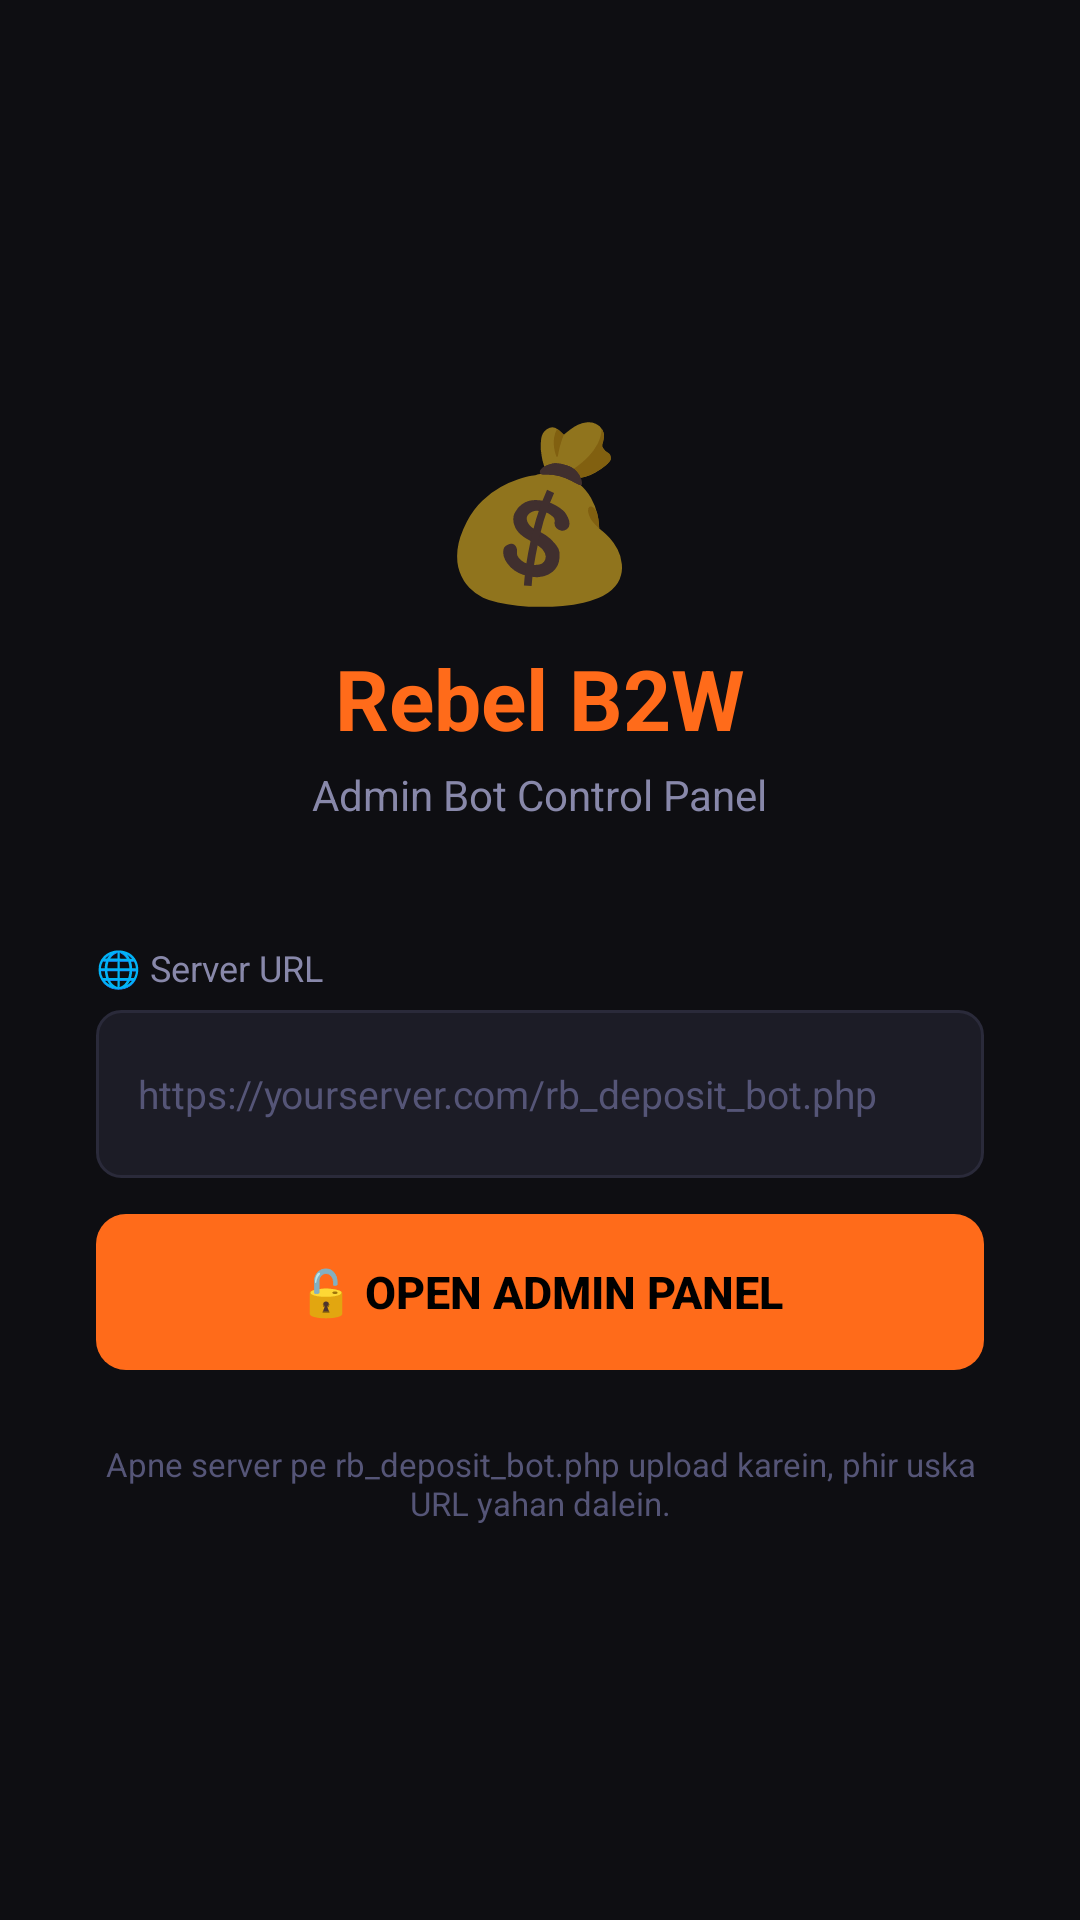

Produce the Android XML layout that renders to this screen, including the resource entries it uses.
<!-- AndroidManifest.xml: application theme Theme.RebelB2W -->
<!-- res/layout/activity_setup.xml -->
<?xml version="1.0" encoding="utf-8"?>
<LinearLayout xmlns:android="http://schemas.android.com/apk/res/android"
    android:layout_width="match_parent"
    android:layout_height="match_parent"
    android:background="#0e0e12"
    android:gravity="center"
    android:orientation="vertical"
    android:padding="32dp">

    <TextView
        android:layout_width="wrap_content"
        android:layout_height="wrap_content"
        android:text="💰"
        android:textSize="56sp"
        android:layout_marginBottom="8dp" />

    <TextView
        android:layout_width="wrap_content"
        android:layout_height="wrap_content"
        android:text="Rebel B2W"
        android:textColor="#FF6B1A"
        android:textSize="28sp"
        android:textStyle="bold"
        android:layout_marginBottom="4dp" />

    <TextView
        android:layout_width="wrap_content"
        android:layout_height="wrap_content"
        android:text="Admin Bot Control Panel"
        android:textColor="#8888AA"
        android:textSize="14sp"
        android:layout_marginBottom="40dp" />

    <TextView
        android:layout_width="match_parent"
        android:layout_height="wrap_content"
        android:text="🌐 Server URL"
        android:textColor="#8888AA"
        android:textSize="12sp"
        android:layout_marginBottom="6dp" />

    <EditText
        android:id="@+id/et_url"
        android:layout_width="match_parent"
        android:layout_height="56dp"
        android:background="@drawable/input_bg"
        android:hint="https://yourserver.com/rb_deposit_bot.php"
        android:inputType="textUri"
        android:padding="14dp"
        android:textColor="#E8E8F0"
        android:textColorHint="#555577"
        android:textSize="13sp"
        android:imeOptions="actionGo"
        android:layout_marginBottom="12dp" />

    <TextView
        android:id="@+id/tv_error"
        android:layout_width="match_parent"
        android:layout_height="wrap_content"
        android:textColor="#FF4466"
        android:textSize="12sp"
        android:visibility="gone"
        android:layout_marginBottom="12dp" />

    <Button
        android:id="@+id/btn_go"
        android:layout_width="match_parent"
        android:layout_height="52dp"
        android:background="@drawable/btn_primary"
        android:text="🔓 Open Admin Panel"
        android:textColor="#000000"
        android:textSize="15sp"
        android:textStyle="bold"
        android:stateListAnimator="@null" />

    <TextView
        android:layout_width="match_parent"
        android:layout_height="wrap_content"
        android:text="Apne server pe rb_deposit_bot.php upload karein, phir uska URL yahan dalein."
        android:textColor="#555577"
        android:textSize="11sp"
        android:gravity="center"
        android:layout_marginTop="24dp" />

</LinearLayout>
<!-- resources referenced by this layout -->
<resources>
  <!-- drawable btn_primary (drawable) -->
  <?xml version="1.0" encoding="utf-8"?>
  <selector xmlns:android="http://schemas.android.com/apk/res/android">
      <item android:state_pressed="true">
          <shape android:shape="rectangle">
              <solid android:color="#CC5500" />
              <corners android:radius="10dp" />
          </shape>
      </item>
      <item>
          <shape android:shape="rectangle">
              <solid android:color="#FF6B1A" />
              <corners android:radius="10dp" />
          </shape>
      </item>
  </selector>
  <!-- drawable input_bg (drawable) -->
  <?xml version="1.0" encoding="utf-8"?>
  <shape xmlns:android="http://schemas.android.com/apk/res/android"
      android:shape="rectangle">
      <solid android:color="#1c1c26" />
      <stroke android:width="1dp" android:color="#2a2a3a" />
      <corners android:radius="8dp" />
  </shape>
  <style name="Theme.RebelB2W" parent="Theme.MaterialComponents.DayNight.DarkActionBar">
          <item name="colorPrimary">#FF6B1A</item>
          <item name="colorPrimaryVariant">#CC5500</item>
          <item name="colorOnPrimary">#000000</item>
          <item name="colorSecondary">#39FF14</item>
          <item name="colorOnSecondary">#000000</item>
          <item name="android:windowBackground">#0e0e12</item>
          <item name="android:statusBarColor">#0e0e12</item>
          <item name="android:navigationBarColor">#0e0e12</item>
      </style>
</resources>
